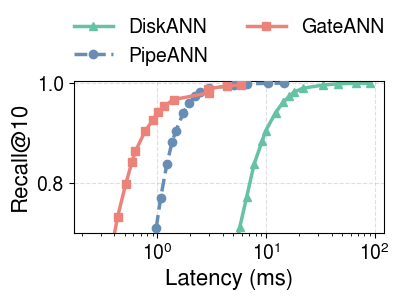

Reproduce this figure in Python. (Note: this script raises an exception after producing the figure.)
#!/usr/bin/env python3
"""Generate BigANN-100M Pareto figures: latency (1T) and throughput (32T)."""

import matplotlib
matplotlib.use('Agg')
import matplotlib.pyplot as plt
import numpy as np

# Font
plt.rcParams['font.family'] = 'Nimbus Sans'
plt.rcParams['mathtext.fontset'] = 'custom'
plt.rcParams['mathtext.rm'] = 'Nimbus Sans'
plt.rcParams['mathtext.it'] = 'Nimbus Sans:italic'
plt.rcParams['mathtext.bf'] = 'Nimbus Sans:bold'

# ---- Style ----
FONTSIZE_LABEL = 16
FONTSIZE_TICK  = 14
FONTSIZE_LEGEND = 14
LINEWIDTH = 2.5
MARKERSIZE = 10

# ======================================================================
# Data from fig_filter_bigann100M_main.txt and fig_filter_bigann100M_diskann.txt
# ======================================================================

# --- DiskANN (mode=0), T=1 ---
diskann_1t_recall = [0.1003, 0.1504, 0.1995, 0.2500, 0.2964, 0.3416, 0.3841,
                     0.4587, 0.5236, 0.6301, 0.7106, 0.7717, 0.8377, 0.8831,
                     0.9041, 0.9405, 0.9611, 0.9734, 0.9812, 0.9896,
                     0.9959, 0.9984, 0.9995, 0.9997]
diskann_1t_qps    = [361, 368, 353, 343, 322, 313, 297,
                     279, 243, 204, 175, 151, 129, 109,
                     101, 82, 70, 61, 56, 46,
                     30, 22, 15, 11]

# --- DiskANN (mode=0), T=32 ---
diskann_32t_recall = [0.1003, 0.1504, 0.1995, 0.2500, 0.2964, 0.3416, 0.3841,
                      0.4587, 0.5236, 0.6301, 0.7106, 0.7717, 0.8377, 0.8831,
                      0.9041, 0.9405, 0.9611, 0.9734, 0.9812, 0.9896,
                     0.9959, 0.9984, 0.9995, 0.9997]
diskann_32t_qps    = [8655, 8602, 7885, 7765, 6895, 6057, 6002,
                      5367, 4773, 3987, 3315, 2915, 2428, 2024,
                      1837, 1527, 1307, 1124, 991, 794,
                     550, 391, 262, 198]

# --- PipeANN (mode=2), T=1 ---
pipe_1t_recall = [0.1373, 0.1867, 0.2324, 0.2751, 0.3162, 0.3542, 0.3907,
                  0.4590, 0.5210, 0.6271, 0.7087, 0.7698, 0.8369, 0.8825,
                  0.9037, 0.9402, 0.9609, 0.9732, 0.9810, 0.9896,
                     0.9958, 0.9984, 0.9995, 0.9997]
pipe_1t_qps    = [1770, 1749, 1700, 1650, 1587, 1524, 1461,
                  1337, 1268, 1133, 1028, 935, 821, 732,
                  678, 579, 508, 447, 407, 334,
                     196, 149, 97, 69]

# --- PipeANN (mode=2), T=32 ---
pipe_32t_recall = [0.1353, 0.1856, 0.2314, 0.2738, 0.3144, 0.3527, 0.3887,
                   0.4577, 0.5197, 0.6265, 0.7085, 0.7700, 0.8371, 0.8826,
                   0.9038, 0.9403, 0.9609, 0.9732, 0.9810, 0.9896,
                     0.9958, 0.9984, 0.9995, 0.9997]
pipe_32t_qps    = [15010, 15625, 13411, 11818, 10494, 9480, 8600,
                   7216, 6260, 4912, 4009, 3404, 2759, 2324,
                   2098, 1695, 1420, 1221, 1071, 860,
                     612, 430, 287, 215]

# --- GateANN (mode=8), T=1 ---
gate_1t_recall = [0.1061, 0.1524, 0.1985, 0.2428, 0.2839, 0.3237, 0.3623,
                     0.4319, 0.4935, 0.5951, 0.6726, 0.7320, 0.7965, 0.8412,
                     0.8633, 0.9030, 0.9266, 0.9420, 0.9532, 0.9669, 0.9802,
                     0.9885, 0.9940, 0.9963]
gate_1t_qps    = [3152, 4391, 3965, 3575, 3464, 3165, 3055,
                     3182, 3556, 2986, 2621, 2325, 1965, 1721,
                     1595, 1304, 1097, 991, 874, 710, 336,
                     346, 230, 170]

# --- GateANN (mode=8), T=32 ---
gate_32t_recall = [0.1054, 0.1519, 0.1983, 0.2424, 0.2832, 0.3231, 0.3615,
                     0.4316, 0.4927, 0.5941, 0.6720, 0.7314, 0.7959, 0.8411,
                     0.8639, 0.9036, 0.9272, 0.9424, 0.9535, 0.9672, 0.9803,
                     0.9885, 0.9940, 0.9963]
gate_32t_qps    = [16334, 89938, 76230, 73659, 68347, 60671, 56583,
                     50556, 44432, 35301, 30383, 26810, 18388, 20354,
                     20494, 16017, 13949, 11730, 10501, 8518, 3557,
                     2759, 2393, 1516]

# ======================================================================
# Figure 1: Latency Pareto (1 thread) -- FLIPPED: x=Latency, y=Recall
# ======================================================================
# Latency = 1000 / QPS (ms)
diskann_1t_lat = [1000.0 / q for q in diskann_1t_qps]
pipe_1t_lat    = [1000.0 / q for q in pipe_1t_qps]
gate_1t_lat    = [1000.0 / q for q in gate_1t_qps]

MARKERSIZE_PARETO = 6

fig, ax = plt.subplots(figsize=(4.1, 2.94))

ax.plot(diskann_1t_lat, diskann_1t_recall,
        color=(0.396, 0.761, 0.647), marker='^', markersize=MARKERSIZE_PARETO,
        linewidth=LINEWIDTH, linestyle='-', label='DiskANN', zorder=2)
ax.plot(pipe_1t_lat, pipe_1t_recall,
        color=(0.404, 0.553, 0.706), marker='o', markersize=MARKERSIZE_PARETO,
        linewidth=LINEWIDTH, linestyle='--', label='PipeANN', zorder=3)
ax.plot(gate_1t_lat, gate_1t_recall,
        color=(0.922, 0.514, 0.478), marker='s', markersize=MARKERSIZE_PARETO,
        linewidth=LINEWIDTH, linestyle='-', label='GateANN', zorder=4)

ax.set_xscale('log')
ax.set_xlabel('Latency (ms)', fontsize=FONTSIZE_LABEL)
ax.set_ylabel('Recall@10', fontsize=FONTSIZE_LABEL)
ax.tick_params(labelsize=FONTSIZE_TICK)
ax.grid(True, linestyle='--', alpha=0.4)
ax.set_ylim(bottom=0.7, top=1.005)
plt.tight_layout()
pos = ax.get_position()
ax.set_position([pos.x0, pos.y0, pos.width, 1.52 / 2.94])
ax.legend(fontsize=FONTSIZE_LEGEND, loc='upper center',
          bbox_to_anchor=(0.5, 1.53), ncol=2, frameon=False)
out_base = '/home/node33/GateANN/figures/fig_pareto_bigann_lat'
fig.savefig(out_base + '.png', dpi=200, bbox_inches='tight')
fig.savefig(out_base + '.eps', bbox_inches='tight')
print(f"Saved: {out_base}.png and {out_base}.eps")
plt.close()

# ======================================================================
# Figure 2: Throughput Pareto (32 threads, log scale)
# ======================================================================
fig, ax = plt.subplots(figsize=(4.1, 3.1))

ax.plot(diskann_32t_recall, diskann_32t_qps,
        color=(0.396, 0.761, 0.647), marker='^', markersize=MARKERSIZE_PARETO,
        linewidth=LINEWIDTH, linestyle='-', label='DiskANN', zorder=2)
ax.plot(pipe_32t_recall, pipe_32t_qps,
        color=(0.404, 0.553, 0.706), marker='o', markersize=MARKERSIZE_PARETO,
        linewidth=LINEWIDTH, linestyle='--', label='PipeANN', zorder=3)
ax.plot(gate_32t_recall, gate_32t_qps,
        color=(0.922, 0.514, 0.478), marker='s', markersize=MARKERSIZE_PARETO,
        linewidth=LINEWIDTH, linestyle='-', label='GateANN', zorder=4)

ax.set_yscale('log')
ax.set_xlabel('Recall@10', fontsize=FONTSIZE_LABEL)
ax.set_ylabel('Throughput (QPS)', fontsize=FONTSIZE_LABEL)
ax.tick_params(labelsize=FONTSIZE_TICK)
ax.grid(True, linestyle='--', alpha=0.4)
ax.set_xlim(left=0.7, right=1.005)

plt.tight_layout()
out_base = '/home/node33/GateANN/figures/fig_pareto_bigann_tput'
fig.savefig(out_base + '.png', dpi=200, bbox_inches='tight')
fig.savefig(out_base + '.eps', bbox_inches='tight')
print(f"Saved: {out_base}.png and {out_base}.eps")
plt.close()
